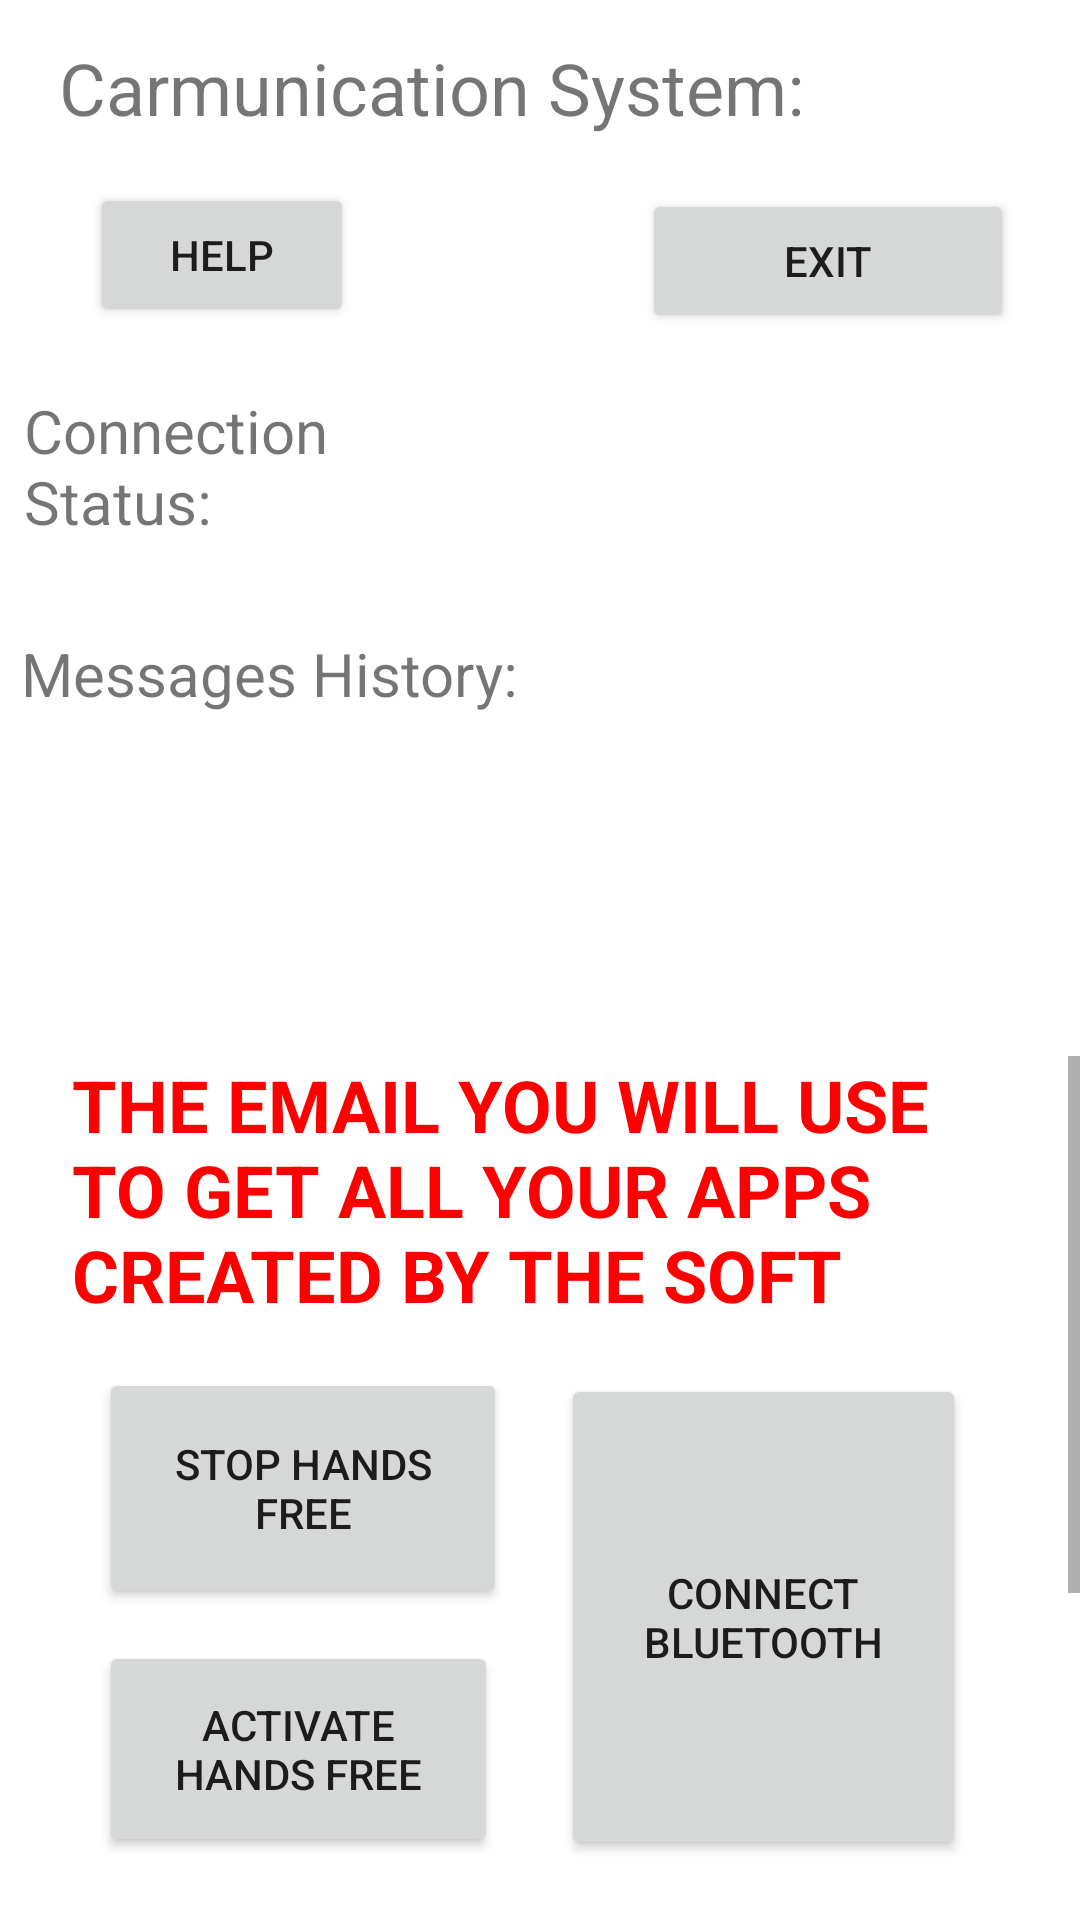

Here is an Android app screen rendered from its layout file. Give the layout XML and the strings, colors and styles it references.
<!-- AndroidManifest.xml: application theme Theme.CarmunicationV01 -->
<!-- res/layout/activity_main.xml -->
<?xml version="1.0" encoding="utf-8"?>
<RelativeLayout xmlns:android="http://schemas.android.com/apk/res/android"

    xmlns:app="http://schemas.android.com/apk/res-auto"
    android:layout_width="match_parent"
    android:layout_height="match_parent"
    xmlns:tools="http://schemas.android.com/tools">

    <TextView
        android:id="@+id/connectionStatus_Txt"
        android:layout_width="wrap_content"
        android:layout_height="wrap_content"
        android:layout_alignParentTop="true"
        android:layout_alignParentEnd="true"
        android:layout_marginStart="8dp"
        android:layout_marginTop="130dp"
        android:layout_marginEnd="227dp"
        android:layout_marginBottom="233dp"
        android:text="Connection Status:"
        android:textSize="20sp"
        app:layout_constraintBottom_toTopOf="@+id/stopHandsFree_Button"
        app:layout_constraintStart_toStartOf="@+id/bluetoothDevice_ScrollTxt"
        app:layout_constraintTop_toBottomOf="@+id/messageHistory_Txt" />

    <TextView
        android:id="@+id/title2_Txt"
        android:layout_width="wrap_content"
        android:layout_height="wrap_content"
        android:layout_alignParentTop="true"
        android:layout_alignParentEnd="true"
        android:layout_marginTop="13dp"
        android:layout_marginEnd="92dp"
        android:text="Carmunication System:"
        android:textSize="24sp"
        android:visibility="visible"
        app:layout_constraintBottom_toBottomOf="parent"
        app:layout_constraintEnd_toEndOf="parent"
        tools:visibility="visible" />

    <Button
        android:id="@+id/help_Button"
        android:layout_width="wrap_content"
        android:layout_height="wrap_content"
        android:layout_alignParentStart="true"
        android:layout_alignParentTop="true"
        android:layout_marginStart="30dp"
        android:layout_marginTop="61dp"
        android:text="Help"
        app:layout_constraintEnd_toStartOf="@+id/title2_Txt"
        app:layout_constraintTop_toTopOf="parent" />

    <Button
        android:id="@+id/exit_Button"
        android:layout_width="124dp"
        android:layout_height="wrap_content"
        android:layout_alignParentTop="true"
        android:layout_alignParentEnd="true"
        android:layout_marginTop="63dp"
        android:layout_marginEnd="22dp"
        android:text="Exit"
        app:layout_constraintEnd_toEndOf="parent"
        app:layout_constraintTop_toBottomOf="@+id/title2_Txt" />

    <TextView
        android:id="@+id/messageHistory_Txt"
        android:layout_width="219dp"
        android:layout_height="34dp"
        android:layout_alignParentEnd="true"
        android:layout_alignParentBottom="true"
        android:layout_marginStart="7dp"
        android:layout_marginTop="8dp"
        android:layout_marginEnd="179dp"
        android:layout_marginBottom="395dp"
        android:text="Messages History:"
        android:textSize="20sp"
        app:layout_constraintStart_toStartOf="@+id/help_Button"
        app:layout_constraintTop_toBottomOf="@+id/help_Button" />

    <ScrollView
        android:id="@+id/helpInfo_ScrollTxt"
        android:layout_width="366dp"
        android:layout_height="100dp"
        android:layout_alignParentTop="true"
        android:layout_alignParentEnd="true"
        android:layout_marginTop="181dp"
        android:layout_marginEnd="17dp"
        app:layout_constraintBottom_toBottomOf="@+id/connectionStatus_Txt"
        app:layout_constraintEnd_toEndOf="@+id/connectionStatus_Txt"
        app:layout_constraintStart_toEndOf="@+id/connectionStatus_Txt"
        app:layout_constraintTop_toTopOf="@+id/messageHistory_Txt">


        <LinearLayout
            android:layout_width="match_parent"
            android:layout_height="wrap_content"
            android:orientation="vertical" />
    </ScrollView>

    <ScrollView
        android:id="@+id/bluetoothDevice_ScrollTxt"
        android:layout_width="366dp"
        android:layout_height="180dp"
        android:layout_alignParentStart="true"
        android:layout_alignParentTop="true"
        android:layout_marginStart="24dp"
        android:layout_marginTop="352dp"
        app:layout_constraintBottom_toBottomOf="@+id/activateHandsFree_Button"
        app:layout_constraintEnd_toEndOf="parent"
        app:layout_constraintStart_toStartOf="parent"
        app:layout_constraintTop_toBottomOf="@+id/helpInfo_ScrollTxt">


        <LinearLayout
            android:layout_width="match_parent"
            android:layout_height="wrap_content"
            android:orientation="vertical">

            <TextView
                android:id="@+id/messageHistory"
                android:layout_width="match_parent"
                android:layout_height="181dp"
                android:layout_below="@+id/editText1"
                android:layout_centerHorizontal="true"
                android:text="THE EMAIL YOU WILL USE TO GET ALL YOUR APPS CREATED BY THE SOFT"
                android:textColor="#F00"
                android:textSize="24sp"
                android:textStyle="bold" />

        </LinearLayout>

    </ScrollView>

    <Button
        android:id="@+id/activateHandsFree_Button"
        android:layout_width="184dp"
        android:layout_height="72dp"
        android:layout_alignParentEnd="true"
        android:layout_alignParentBottom="true"
        android:layout_marginStart="33dp"
        android:layout_marginEnd="194dp"
        android:layout_marginBottom="21dp"
        android:text="Activate Hands Free"
        app:layout_constraintBottom_toBottomOf="parent"
        app:layout_constraintStart_toStartOf="parent" />

    <Button
        android:id="@+id/stopHandsFree_Button"
        android:layout_width="199dp"
        android:layout_height="80dp"
        android:layout_alignParentEnd="true"
        android:layout_alignParentBottom="true"
        android:layout_marginStart="33dp"
        android:layout_marginTop="22dp"
        android:layout_marginEnd="191dp"
        android:layout_marginBottom="104dp"
        android:text="Stop Hands Free"
        app:layout_constraintBottom_toBottomOf="parent"
        app:layout_constraintEnd_toStartOf="@+id/bluthoothConnection_Button"
        app:layout_constraintStart_toStartOf="parent"
        app:layout_constraintTop_toBottomOf="@+id/activateHandsFree_Button" />

    <Button
        android:id="@+id/bluthoothConnection_Button"
        android:layout_width="135dp"
        android:layout_height="162dp"
        android:layout_alignParentEnd="true"
        android:layout_alignParentBottom="true"
        android:layout_marginEnd="38dp"
        android:layout_marginBottom="20dp"
        android:text="Connect Bluetooth"
        app:layout_constraintBottom_toBottomOf="@+id/stopHandsFree_Button"
        app:layout_constraintEnd_toEndOf="parent"
        app:layout_constraintStart_toEndOf="@+id/stopHandsFree_Button"
        app:layout_constraintTop_toTopOf="@+id/activateHandsFree_Button" />


</RelativeLayout>
<!-- resources referenced by this layout -->
<resources>
  <style name="Theme.CarmunicationV01" parent="Theme.MaterialComponents.DayNight.DarkActionBar">
          
          <item name="colorPrimary">@color/purple_500</item>
          <item name="colorPrimaryVariant">@color/purple_700</item>
          <item name="colorOnPrimary">@color/white</item>
          
          <item name="colorSecondary">@color/teal_200</item>
          <item name="colorSecondaryVariant">@color/teal_700</item>
          <item name="colorOnSecondary">@color/black</item>
          
          <item name="android:statusBarColor" tools:targetApi="l">?attr/colorPrimaryVariant</item>
          
      </style>
  <!-- not gathered from this repository: default colours our renderer supplied (Android Studio template values) -->
  <color name="purple_500">#FF6200EE</color>
  <color name="purple_700">#FF3700B3</color>
  <color name="teal_200">#FF03DAC5</color>
  <color name="teal_700">#FF018786</color>
  <color name="black">#FF000000</color>
  <color name="white">#FFFFFFFF</color>
</resources>
